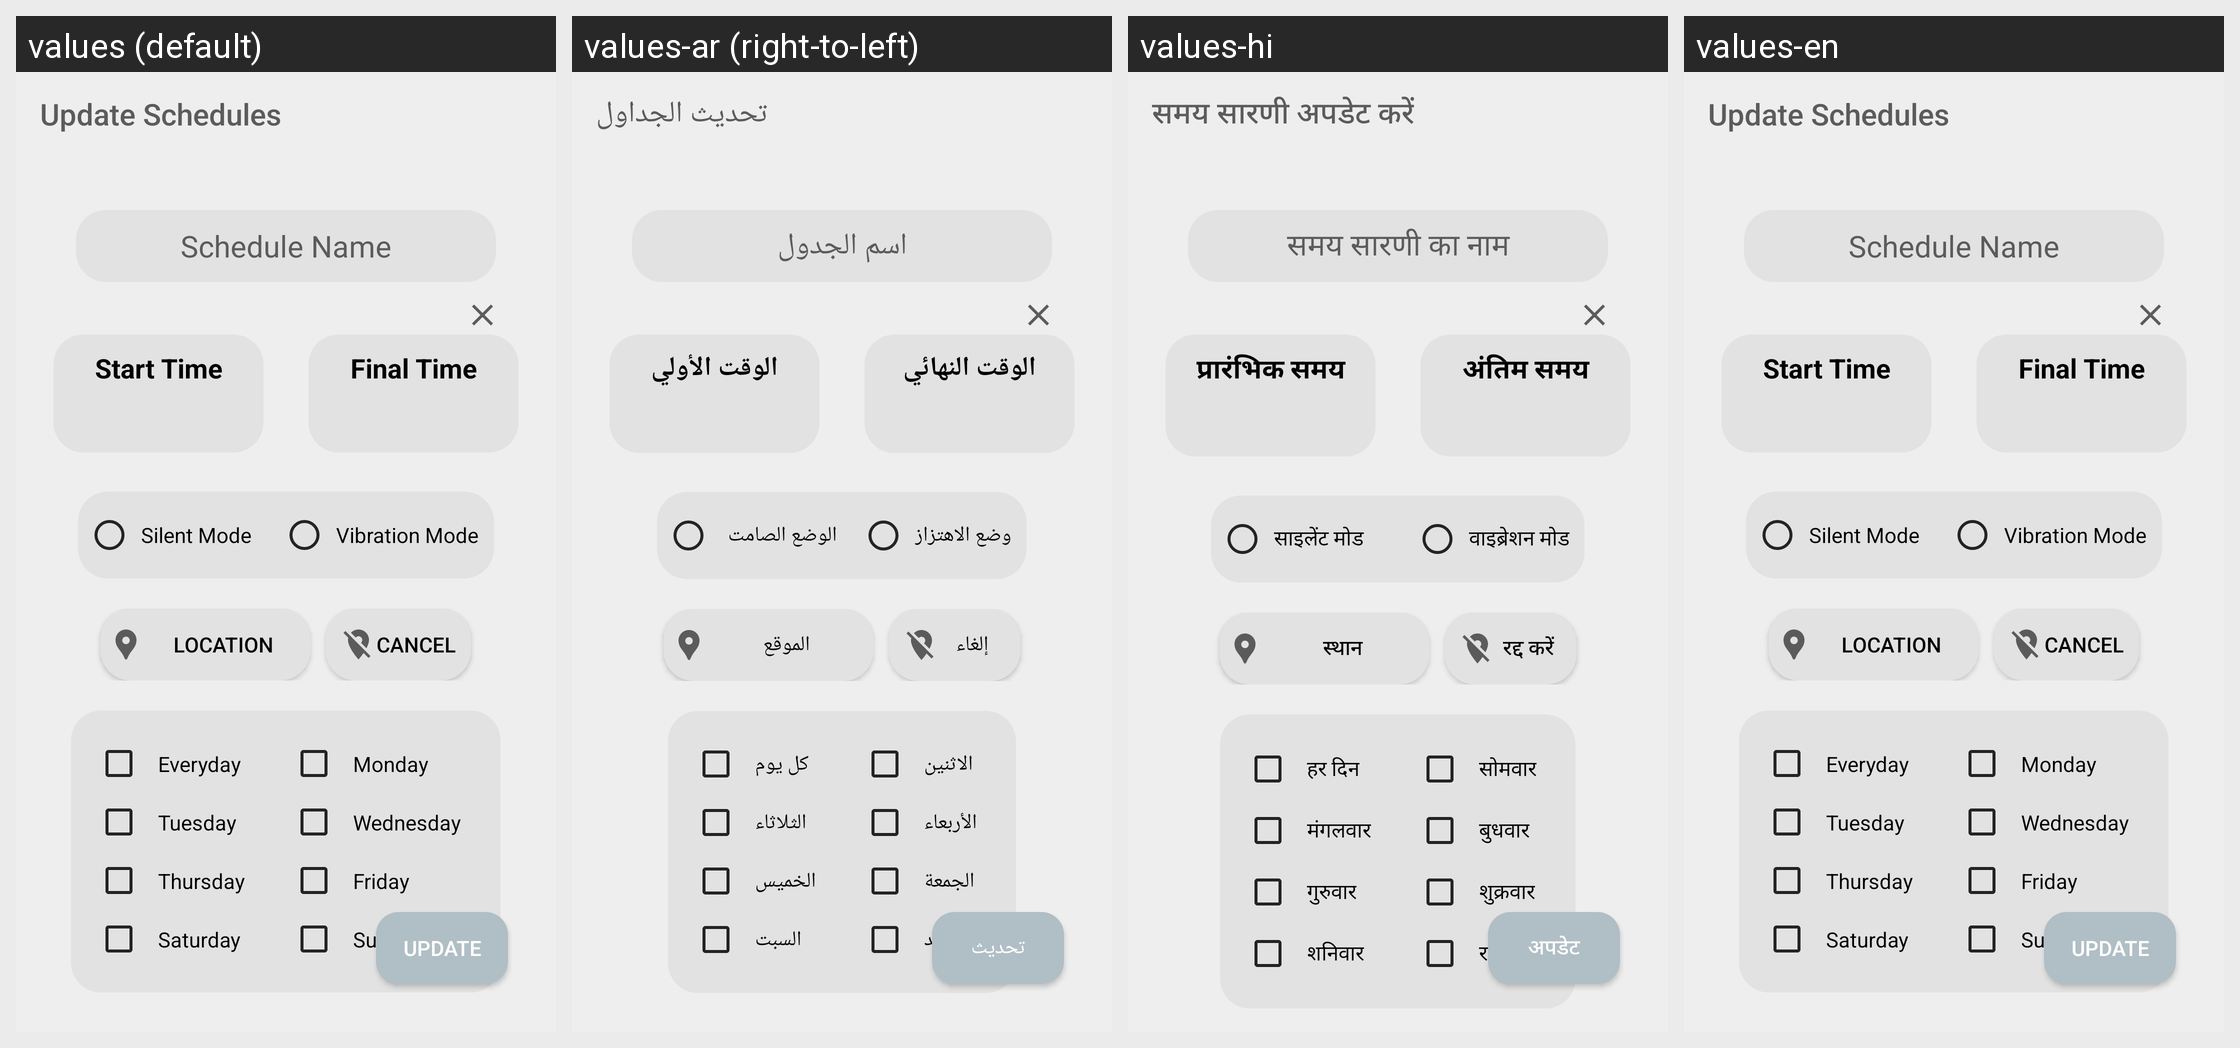

Locale-by-locale string values for the Android screen shown in this grid:
Android screen res/layout/activity_update.xml rendered under 4 locales, left to right: values (default), values-ar (right-to-left), values-hi, values-en. Device: Nexus 5 (rendered at 1080×1920; each locale shown at half size, 540×960, under a caption strip naming it); theme Theme.SilentCompanion.
Other locales in the repository, not shown: values-bn, values-de, values-el, values-es, values-in, values-it, values-ja, values-ko, values-ml, values-nl, values-pt, values-ru, values-sr, values-ta, values-th, values-tr, values-uk, values-ur, values-zh.
Strings drawn on this screen, with the default value and each locale's value (text and hints the layout hard-codes, and strings that could not be matched under every locale, appear in the picture but are not listed):

update_shedules
  values: Update Schedules
  values-ar: تحديث الجداول
  values-hi: समय सारणी अपडेट करें
  values-en: Update Schedules

schedule_name
  values: Schedule Name
  values-ar: اسم الجدول
  values-hi: समय सारणी का नाम
  values-en: Schedule Name

initial_time
  values: Start Time
  values-ar: الوقت الأولي
  values-hi: प्रारंभिक समय
  values-en: Start Time

final_time
  values: Final Time
  values-ar: الوقت النهائي
  values-hi: अंतिम समय
  values-en: Final Time

cancel
  values: Cancel
  values-ar: إلغاء
  values-hi: रद्द करें
  values-en: Cancel

silent_mode
  values: Silent Mode
  values-ar: الوضع الصامت
  values-hi: साइलेंट मोड
  values-en: Silent Mode

vibration_mode
  values: Vibration Mode
  values-ar: وضع الاهتزاز
  values-hi: वाइब्रेशन मोड
  values-en: Vibration Mode

location
  values: Location
  values-ar: الموقع
  values-hi: स्थान
  values-en: location

everyday
  values: Everyday
  values-ar: كل يوم
  values-hi: हर दिन
  values-en: Everyday

monday
  values: Monday
  values-ar: الاثنين
  values-hi: सोमवार
  values-en: Monday

tuesday
  values: Tuesday
  values-ar: الثلاثاء
  values-hi: मंगलवार
  values-en: Tuesday

wednesday
  values: Wednesday
  values-ar: الأربعاء
  values-hi: बुधवार
  values-en: Wednesday

thursday
  values: Thursday
  values-ar: الخميس
  values-hi: गुरुवार
  values-en: Thursday

friday
  values: Friday
  values-ar: الجمعة
  values-hi: शुक्रवार
  values-en: Friday

saturday
  values: Saturday
  values-ar: السبت
  values-hi: शनिवार
  values-en: Saturday

sunday
  values: Sunday
  values-ar: الأحد
  values-hi: रविवार
  values-en: Sunday

update
  values: Update
  values-ar: تحديث
  values-hi: अपडेट
  values-en: Update
